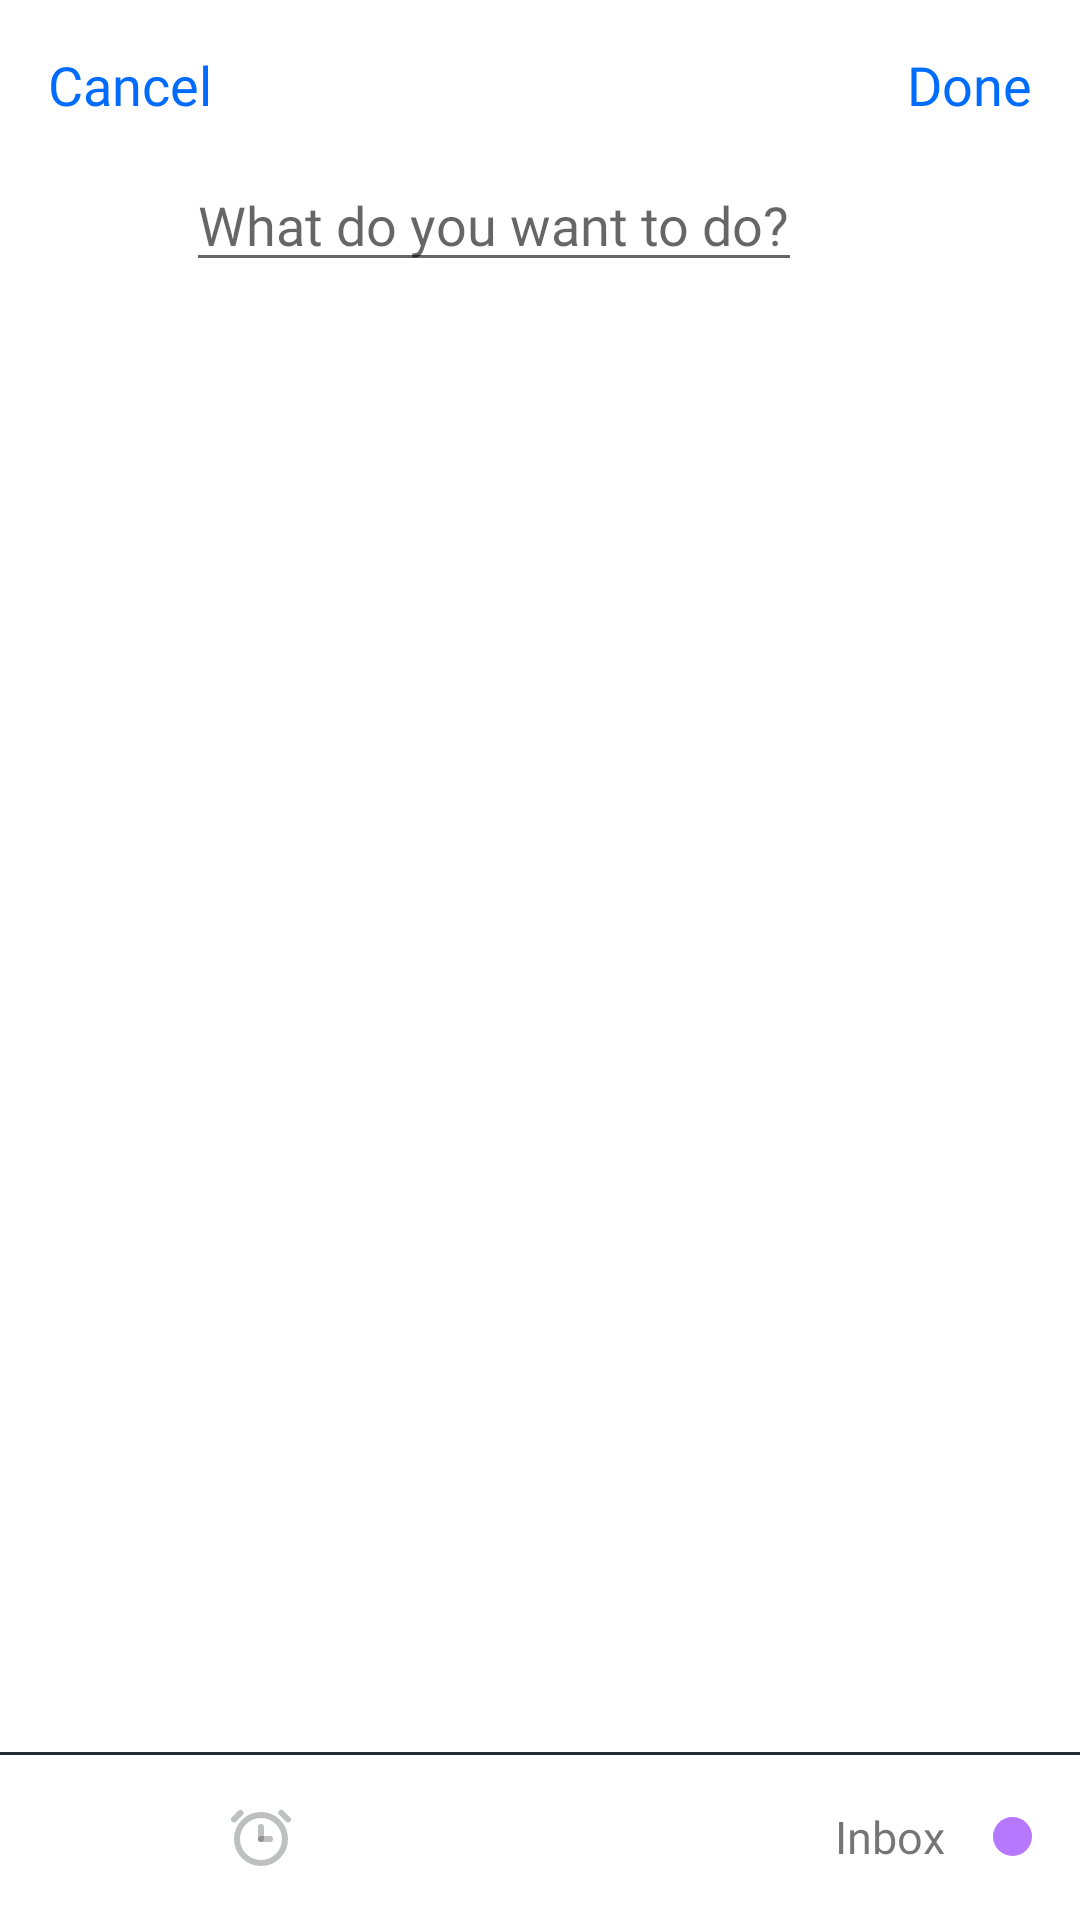

Reconstruct the res/layout file that produces this screen, plus the resources it refers to.
<!-- AndroidManifest.xml: application theme Theme.ToDoAppMVC -->
<!-- res/layout/fragment_new_task_add.xml -->
<?xml version="1.0" encoding="utf-8"?>
<androidx.constraintlayout.widget.ConstraintLayout xmlns:android="http://schemas.android.com/apk/res/android"
    xmlns:app="http://schemas.android.com/apk/res-auto"
    xmlns:tools="http://schemas.android.com/tools"
    android:layout_width="match_parent"
    android:layout_height="match_parent"
    tools:context=".ui.newtask.NewTaskAddFragment">


    <com.google.android.material.textview.MaterialTextView
        android:id="@+id/tv_cancel"
        android:layout_width="wrap_content"
        android:layout_height="wrap_content"
        android:layout_marginStart="16dp"
        android:layout_marginTop="16dp"
        android:fontFamily="@font/medium"
        android:text="Cancel"
        android:textColor="#006CFF"
        android:textSize="18sp"
        app:layout_constraintStart_toStartOf="parent"
        app:layout_constraintTop_toTopOf="parent" />

    <com.google.android.material.textview.MaterialTextView
        android:id="@+id/tv_done"
        android:layout_width="wrap_content"
        android:layout_height="wrap_content"
        android:layout_marginTop="16dp"
        android:layout_marginEnd="16dp"
        android:fontFamily="@font/medium"
        android:text="Done"
        android:textColor="#006CFF"
        android:textSize="18sp"
        app:layout_constraintEnd_toEndOf="parent"
        app:layout_constraintTop_toTopOf="parent" />

    <androidx.appcompat.widget.AppCompatImageView
        android:id="@+id/radio_btn"
        android:layout_width="26dp"
        android:layout_height="26dp"
        android:layout_marginStart="18dp"
        android:layout_marginTop="20dp"
        android:layout_marginEnd="5dp"
        app:layout_constraintStart_toStartOf="parent"
        app:layout_constraintTop_toBottomOf="@id/tv_cancel" />

    <androidx.appcompat.widget.AppCompatEditText
        android:id="@+id/tv_title"
        android:layout_width="wrap_content"
        android:layout_height="wrap_content"
        android:layout_marginStart="18dp"
        android:fontFamily="@font/medium"
        android:hint="What do you want to do?"
        android:maxLines="1"
        android:textSize="18sp"
        app:layout_constraintBottom_toBottomOf="@id/radio_btn"
        app:layout_constraintStart_toEndOf="@id/radio_btn"
        app:layout_constraintTop_toTopOf="@id/radio_btn" />

    <LinearLayout
        android:layout_width="wrap_content"
        android:layout_height="wrap_content"
        android:layout_marginStart="15dp"
        android:layout_marginTop="5dp"
        android:gravity="center"
        android:orientation="horizontal"
        app:layout_constraintStart_toStartOf="@id/tv_title"
        app:layout_constraintTop_toBottomOf="@id/tv_title">

        <androidx.appcompat.widget.AppCompatImageView
            android:id="@+id/calendar1"
            android:layout_width="16dp"
            android:layout_height="16dp"
            android:src="@drawable/ic_calendar"
            android:visibility="invisible" />

        <com.google.android.material.textview.MaterialTextView
            android:id="@+id/calendar_date"
            android:layout_width="wrap_content"
            android:layout_height="wrap_content"
            android:layout_marginStart="5dp"
            android:fontFamily="@font/medium"
            android:text="Today"
            android:textColor="@color/grey_c"
            android:textSize="14sp"
            android:visibility="invisible" />

        <androidx.appcompat.widget.AppCompatImageView
            android:id="@+id/alarm1"
            android:layout_width="16dp"
            android:layout_height="16dp"
            android:layout_marginStart="15dp"
            android:src="@drawable/ic_alarm"
            android:visibility="invisible" />

        <com.google.android.material.textview.MaterialTextView
            android:id="@+id/alarm_time"
            android:layout_width="wrap_content"
            android:layout_height="wrap_content"
            android:layout_marginStart="5dp"
            android:fontFamily="@font/medium"
            android:text="0:00 am"
            android:textColor="@color/grey_c"
            android:textSize="14sp"
            android:visibility="invisible" />
    </LinearLayout>


    <androidx.constraintlayout.widget.ConstraintLayout
        android:id="@+id/constraint_date"
        android:layout_width="match_parent"
        android:layout_height="?actionBarSize"
        android:elevation="16dp"
        app:layout_constraintBottom_toBottomOf="parent"
        app:layout_constraintEnd_toEndOf="parent"
        app:layout_constraintStart_toStartOf="parent">

        <View
            android:layout_width="match_parent"
            android:layout_height="1dp"
            android:background="#252A31"
            app:layout_constraintStart_toStartOf="parent"
            app:layout_constraintTop_toTopOf="parent" />

        <androidx.appcompat.widget.AppCompatImageButton
            android:id="@+id/btn_calendar"
            android:layout_width="24dp"
            android:layout_height="24dp"
            android:layout_marginStart="19dp"
            android:background="@color/white"
            android:src="@drawable/ic_calendar"
            app:layout_constraintBottom_toBottomOf="parent"
            app:layout_constraintStart_toStartOf="parent"
            app:layout_constraintTop_toTopOf="parent" />

        <androidx.appcompat.widget.AppCompatImageButton
            android:id="@+id/btn_alarm"
            android:layout_width="24dp"
            android:layout_height="24dp"
            android:layout_marginStart="32dp"
            android:background="@color/white"
            android:src="@drawable/ic_alarm"
            app:layout_constraintBottom_toBottomOf="parent"
            app:layout_constraintStart_toEndOf="@id/btn_calendar"
            app:layout_constraintTop_toTopOf="parent" />

        <com.google.android.material.textview.MaterialTextView
            android:id="@+id/tv_category"
            android:layout_width="wrap_content"
            android:layout_height="wrap_content"
            android:layout_marginEnd="16dp"
            android:fontFamily="@font/medium"
            android:text="Inbox"
            android:textSize="15sp"
            app:layout_constraintBottom_toBottomOf="parent"
            app:layout_constraintEnd_toStartOf="@id/category_color"
            app:layout_constraintTop_toTopOf="parent" />

        <androidx.cardview.widget.CardView
            android:id="@+id/category_color"
            app:layout_constraintTop_toTopOf="@id/tv_category"
            app:layout_constraintBottom_toBottomOf="@id/tv_category"
            app:layout_constraintEnd_toEndOf="parent"
            android:layout_width="13dp"
            android:layout_marginEnd="16dp"
            android:layout_height="13dp"
            app:cardCornerRadius="13dp"
            app:cardElevation="0dp">
            <LinearLayout
                android:id="@+id/category_color2"
                android:layout_width="match_parent"
                android:layout_height="match_parent"
                android:background="@color/purple_c"
                android:orientation="horizontal" />
        </androidx.cardview.widget.CardView>


    </androidx.constraintlayout.widget.ConstraintLayout>

</androidx.constraintlayout.widget.ConstraintLayout>
<!-- resources referenced by this layout -->
<resources>
  <color name="grey_c">#FFEBEFF5</color>
  <color name="purple_c">#FFB678FF</color>
  <color name="white">#FFFFFFFF</color>
  <!-- drawable ic_alarm (drawable) -->
  <vector xmlns:android="http://schemas.android.com/apk/res/android"
      android:width="24dp"
      android:height="24dp"
      android:viewportWidth="24"
      android:viewportHeight="24">
    <path
        android:pathData="M20,13C20,17.418 16.418,21 12,21C7.582,21 4,17.418 4,13C4,8.582 7.582,5 12,5C16.418,5 20,8.582 20,13Z"
        android:strokeAlpha="0.3"
        android:strokeWidth="2"
        android:fillColor="#00000000"
        android:strokeColor="#252A31"
        android:fillAlpha="0.3"/>
    <path
        android:pathData="M12,9V13"
        android:strokeAlpha="0.3"
        android:strokeWidth="2"
        android:fillColor="#00000000"
        android:strokeColor="#252A31"
        android:fillAlpha="0.3"
        android:strokeLineCap="round"/>
    <path
        android:pathData="M15,13H12"
        android:strokeAlpha="0.3"
        android:strokeWidth="2"
        android:fillColor="#00000000"
        android:strokeColor="#252A31"
        android:fillAlpha="0.3"
        android:strokeLineCap="round"/>
    <path
        android:pathData="M21,6.5L18.794,4.294"
        android:strokeAlpha="0.3"
        android:strokeWidth="2"
        android:fillColor="#00000000"
        android:strokeColor="#252A31"
        android:fillAlpha="0.3"
        android:strokeLineCap="round"/>
    <path
        android:pathData="M3,6.5L5.206,4.294"
        android:strokeAlpha="0.3"
        android:strokeWidth="2"
        android:fillColor="#00000000"
        android:strokeColor="#252A31"
        android:fillAlpha="0.3"
        android:strokeLineCap="round"/>
  </vector>
  <style name="Theme.ToDoAppMVC" parent="Theme.MaterialComponents.DayNight.NoActionBar">
          
          <item name="colorPrimary">@color/purple_500</item>
          <item name="colorPrimaryVariant">@color/purple_700</item>
          <item name="colorOnPrimary">@color/white</item>
          
          <item name="colorSecondary">@color/teal_200</item>
          <item name="colorSecondaryVariant">@color/teal_700</item>
          <item name="colorOnSecondary">@color/black</item>
          
          <item name="android:statusBarColor">?attr/colorPrimaryVariant</item>
          
      </style>
  <color name="purple_500">#FF6200EE</color>
  <color name="purple_700">#FF3700B3</color>
  <color name="teal_200">#FF03DAC5</color>
  <color name="teal_700">#FF018786</color>
  <color name="black">#FF000000</color>
</resources>
